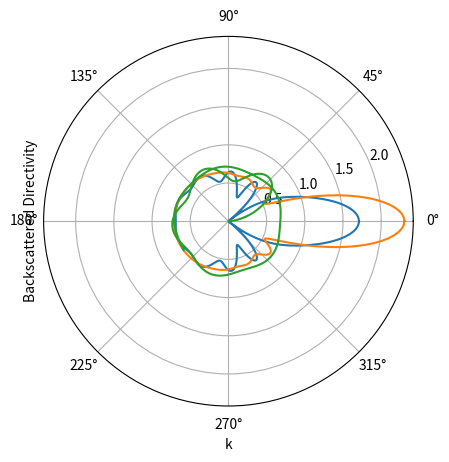

Reproduce this figure in Python.
# -*- coding: utf-8 -*-
"""
Created on Sun Jul  3 18:42:07 2022

@author: Dan
"""



import scipy.special as sc
import numpy as np
import matplotlib.pyplot as plt

class cylinder_int:
    
    def __init__(self,k,a,theta_i,phi_i,is_hard=True):
        self.k = k
        self.a = a
        self.ka = k*a
        
        self.theta_i = theta_i
        self.phi_i = phi_i
        
        self.is_hard = is_hard
        
        
    def directivity(self,phis,N=75):
        try:
            sums = np.zeros(len(phis))
        except:
            sums = 0
            
        
        factor = np.sqrt(2/(np.pi*self.k))*np.exp(-1j*np.pi/4)
        for n in range(-N,N+1):
                
            if self.is_hard:
                Jn_prime = 0.5*(sc.jn(abs(n)-1,self.ka*np.sin(self.theta_i))-
                                sc.jn(abs(n)+1,self.ka*np.sin(self.theta_i)))
                
                Yn_prime = 0.5*(sc.yn(abs(n)-1,self.ka*np.sin(self.theta_i))-
                                sc.yn(abs(n)+1,self.ka*np.sin(self.theta_i)))
                    
                Hn_prime = Jn_prime + 1j*Yn_prime
                    
                ratio = Jn_prime/Hn_prime
                
            
            else:
                Jn = sc.jn(abs(n),self.ka*np.sin(self.theta_i))
                Yn = sc.yn(abs(n),self.ka*np.sin(self.theta_i))
                           
                Hn = Jn + 1j*Yn
                
                ratio = Jn/Hn
            
            
            exp = np.exp(1j*n*(phis-self.phi_i))
            sums = sums + ((-1)**(np.abs(n)))*ratio*exp
            
            
        return -1*factor*sums
    
#%%

hard_int = cylinder_int(6, 1, np.pi/2, np.pi)
soft_int = cylinder_int(6, 1, np.pi/2, np.pi,is_hard=False)

phis = np.linspace(0,2*np.pi,300)

hard_dirs = hard_int.directivity(phis)       
soft_dirs = soft_int.directivity(phis)


#%%

plt.polar(phis,np.abs(hard_dirs))


#%%
plt.polar(phis,np.abs(soft_dirs))     

#%%
ks = np.linspace(0.01,10,400)
inters = [cylinder_int(k,1,np.pi/2, np.pi,is_hard=True) for k in ks]  
dirs = [inter.directivity(np.pi) for inter in inters]

plt.plot(ks,np.abs(dirs))

plt.xlabel("k")
plt.ylabel("Backscattered Directivity")
      